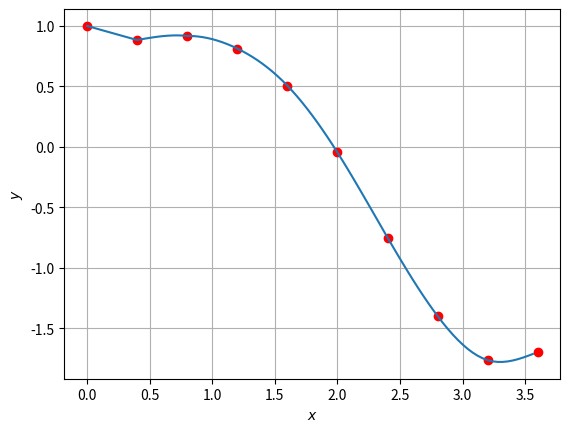

Here is the Python script that generated this plot:
import numpy as np
import matplotlib.pyplot as plt
import pandas as pan

def progom(x, y):
    n = np.size(x) - 1
    h = np.arange(0, n, 1.0)
    h[0:n] = x[1:n + 1] - x[0:n]
    A = np.zeros((n), dtype=float)
    A[1:n - 1] = h[1:n - 1]
    B = np.zeros((n), dtype=float)
    B[0:n - 1] = 2 * (h[0:n - 1] + h[1:n])
    C = np.zeros((n))
    C[0:n - 2] = h[1:n - 1]
    C[n - 1] = 0
    D = np.zeros((n - 1), dtype=float)
    for i in range(0, n - 1):
        D[i] = 6 * ((y[i + 2] - y[i + 1]) / h[i + 1] - (y[i + 1] - y[i]) / h[i])
    Q = np.zeros((n), dtype=float)
    R = np.zeros((n + 1), dtype=float)
    for i in range(0, n - 1):
        Q[i + 1] = -(C[i] / (B[i] + A[i] * Q[i]))
        R[i + 1] = (D[i] - A[i] * R[i]) / (B[i] + A[i] * Q[i])
    M = np.zeros((n), dtype=float)
    M[n - 1] = R[n]
    for i in range(n - 2, 0, -1):
        M[i] = Q[i + 1] * M[i + 1] + R[i + 1]
    M = np.insert(M, 0, 0)
    M = np.append(M, [0])
    return M


def interval(x, x1):
    n = np.size(x)
    n1 = np.size(x1)
    itr = np.zeros(n1,dtype=int)
    j = 0
    for i in range(0, n1 - 1):
        if (x1[i] < x[0]):
            itr[i] = -1
            continue
        if (x1[i] > x[n - 1]):
            itr[i] = - 1
        while (j <= n - 2):
            if (x1[i] >= x[j]) and (x1[i] <= x[j + 1]):
                itr[i] = j
                i += 1
                break
            else:
                j += 1
    itr[-1] = itr[-2]
    return itr


def spline_val(x, y, x1, itr, M):
    n = np.size(x) - 1
    n1 = np.size(x1)
    y1 = np.zeros((n1), dtype=float)
    h = np.arange(1, n + 1, 1.0)
    h[0:n] = x[1:n + 1] - x[0:n]
    i = 0
    while (i <= n1 - 1):
        j = itr[i]
        if (j == -1):
            y1[i] = y[0] + ((x[0] - x[1]) * M[1] / 6 + (y[1] - y[0]) / (x[1] - x[0])) * (x1[i] - x[0])
            i += 1
        if (j > -1 and j <= n):
            y1[i] = y1[i] = (1 / (6 * h[j])) * ((M[j] * (x[j + 1] - x1[i]) ** 3) + M[j + 1] * (x1[i] - x[j]) ** 3) + (
                        1 / h[j]) * ((y[j] - ((M[j] * h[j] ** 2) / 6)) * (x[j + 1] - x1[i]) + (
                        y[j + 1] - ((M[j + 1] * h[j] ** 2) / 6)) * (x1[i] - (x[j])))
            i += 1
        if (j == n + 1):
            y1[i] = y1[i] = y[n + 1] + ((x[n + 1] - x[n]) * M[n] / 6 + (y[n + 1] - y[n]) / (x[n + 1] - x[n])) * (
                        x1[i] - x[n + 1])
            i += 1
    return y1

def Eiler_Koshi(x,h):
    n = np.size(x)
    y = np.zeros((n))
    y1 = np.zeros((n))
    x1 = np.zeros((n))
    y[0] = 1
    for i in range(0, len(x)-1):
        y1[i+1] = y[i]+h*(y[i]-2*np.sin(x[i])-np.cos(x[i])*(1-2*np.sin(x[i])))
        x1[i] = x[i] +h
        y[i + 1] = y[i]+h/2*((y[i]-2*np.sin(x[i])-np.cos(x[i])*(1-2*np.sin(x[i])))+(y1[i]-2*np.sin(x1[i])-np.cos(x1[i])*(1-2*np.sin(x1[i])))+h)
    return y



h = 0.4
x = np.arange(0, 4, h)
y = Eiler_Koshi(x, h)
df = pan.DataFrame({"расчетные ": x, 'значения': y})
print(df)
M = progom(x, y)
a = np.min(x)
b = np.max(x)
x2 = np.arange(a, b, 0.1*h)
itr = interval(x, x2)
y2 = spline_val(x, y, x2, itr, M)
fig, ax = plt.subplots()
ax.plot(x, y, 'ro', x2, y2)
ax.set_xlabel("$x$")
ax.set_ylabel("$y$")
plt.grid()
plt.show()